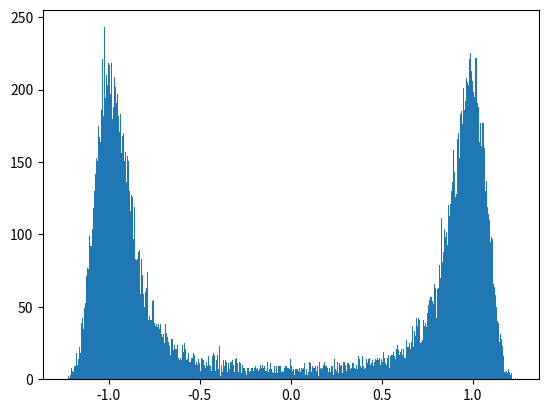

The script that saved this image: (Note: this script raises an exception after producing the figure.)
"""
תשע"ה מועד א' שאלה 1
"""
import numpy as np
from numpy import random as rn
import matplotlib.pyplot as plt 


s=0.35
c=1
M=50000
T=2
N=200
dw1=rn.randn(M,N)
X0=-1+2*rn.rand(M)
h=T/N
X=np.ones((M,N+1))
X[:,0]=X0
for i in range(0,N):
    X[:,i+1]=X[:,i]-c*X[:,i]*h*(X[:,i]**2-1)+s*dw1[:,i]*np.sqrt(h)/(1+X[:,i]**2)
EX=np.mean(X[:,-1])
VX=np.var(X[:,-1])
print("EX2=",EX)
print("VX2=",VX)
    
plt.hist(X[:,-1],bins=1000, normed=1)
plt.show()
